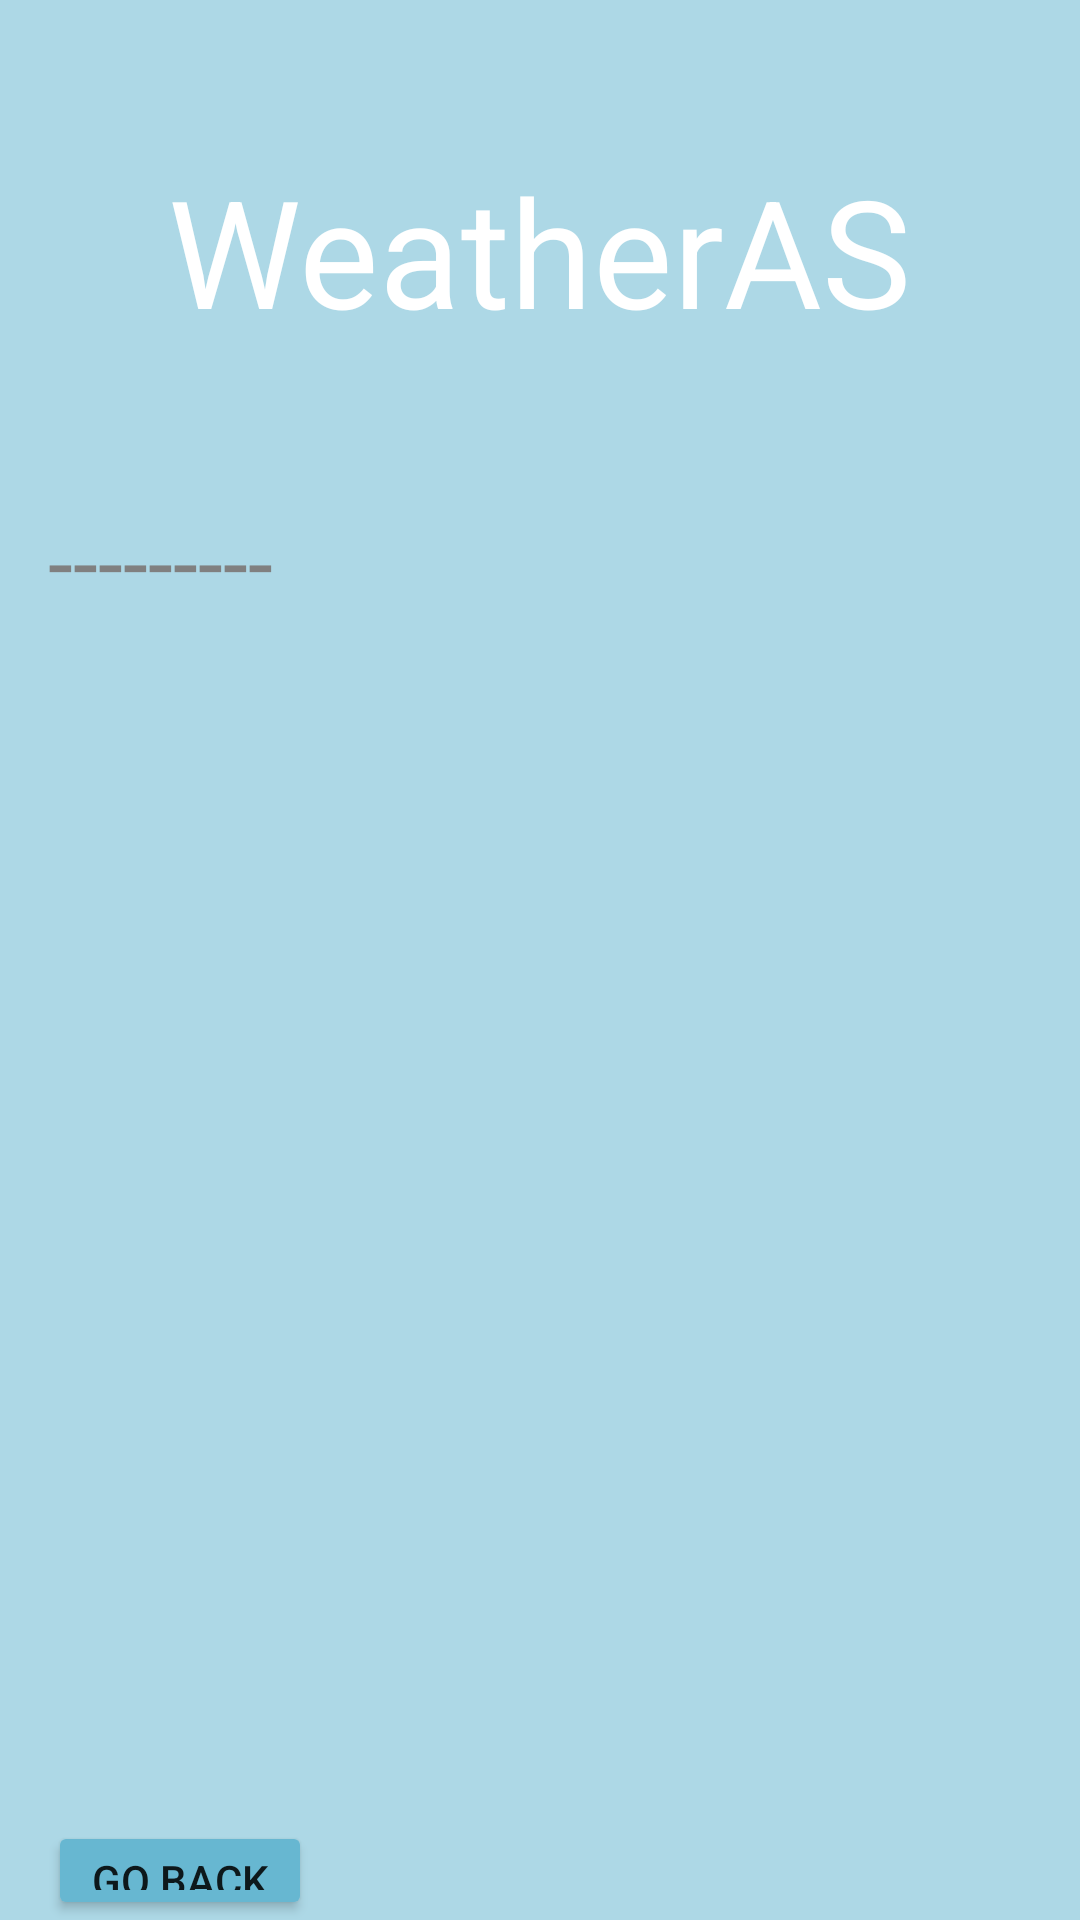

The Android layout XML behind this screen, and the referenced resources:
<!-- AndroidManifest.xml: application theme Theme.WeatherAS -->
<!-- res/layout/activity_search.xml -->
<?xml version="1.0" encoding="utf-8"?>
<LinearLayout xmlns:android="http://schemas.android.com/apk/res/android"
    xmlns:tools="http://schemas.android.com/tools"
    tools:context=".SearchActivity"
    android:layout_width="match_parent"
    android:layout_height="match_parent"
    android:paddingTop="50sp"
    android:id="@+id/lLayout"
    android:paddingLeft="16sp"
    android:paddingRight="16sp"
    android:orientation="vertical"
    android:background="@color/light_blue">
    <TextView
        android:id="@+id/header"
        android:layout_width="wrap_content"
        android:layout_height="wrap_content"
        android:text="WeatherAS"
        android:textSize="50sp"
        android:textColor="@color/white"
        android:layout_marginBottom="50sp"
        android:layout_gravity="center_horizontal"
        />
    <TextView
        android:id="@+id/currWeather"
        android:layout_width="wrap_content"
        android:textColor="@color/gray"
        android:text="---------"
        android:layout_height="wrap_content"
        android:textSize="30sp"
        android:layout_marginBottom="400sp"
        />

    <Button
        android:id="@+id/backBtn"
        android:layout_width="wrap_content"
        android:layout_height="wrap_content"
        android:backgroundTint="@color/dark_blue"
        android:text="Go Back" />
</LinearLayout>
<!-- resources referenced by this layout -->
<resources>
  <color name="dark_blue">#67B7D1</color>
  <color name="gray">#808080</color>
  <color name="light_blue">#ADD8E6</color>
  <color name="white">#FFFFFFFF</color>
  <style name="Theme.WeatherAS" parent="Theme.MaterialComponents.DayNight.DarkActionBar">
          
          <item name="colorPrimary">@color/purple_500</item>
          <item name="colorPrimaryVariant">@color/purple_700</item>
          <item name="colorOnPrimary">@color/white</item>
          
          <item name="colorSecondary">@color/teal_200</item>
          <item name="colorSecondaryVariant">@color/teal_700</item>
          <item name="colorOnSecondary">@color/black</item>
          
          <item name="android:statusBarColor" tools:targetApi="l">?attr/colorPrimaryVariant</item>
          
      </style>
  <color name="purple_500">#FF6200EE</color>
  <color name="purple_700">#FF3700B3</color>
  <color name="teal_200">#FF03DAC5</color>
  <color name="teal_700">#FF018786</color>
  <color name="black">#FF000000</color>
</resources>
